Labelled photos from "images", an image-classification folder in EnzoN7/Image-classification. The possible labels are: apricot, avocado, blueberries, cherries, kiwi, peaches, strawberries, watermelons, apples.

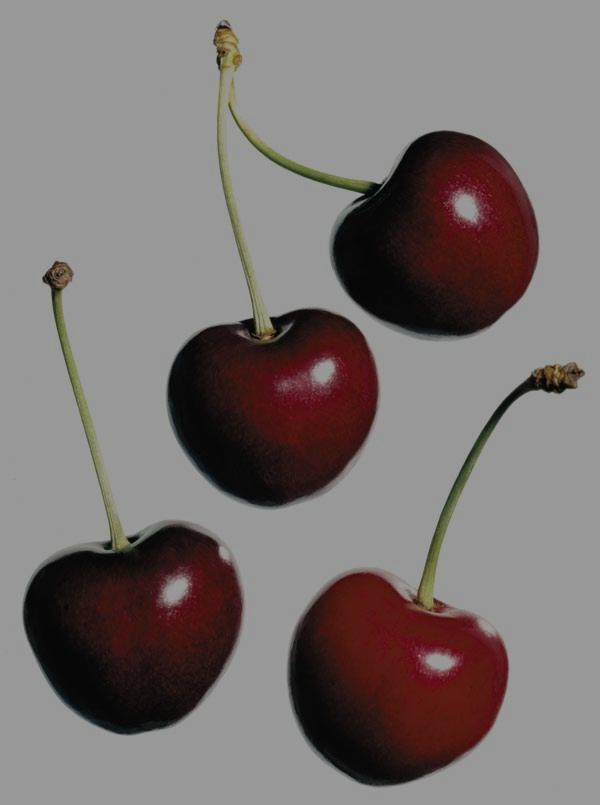
Label: cherries

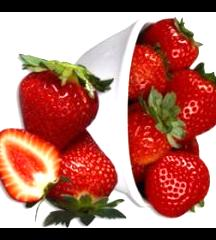
Label: strawberries

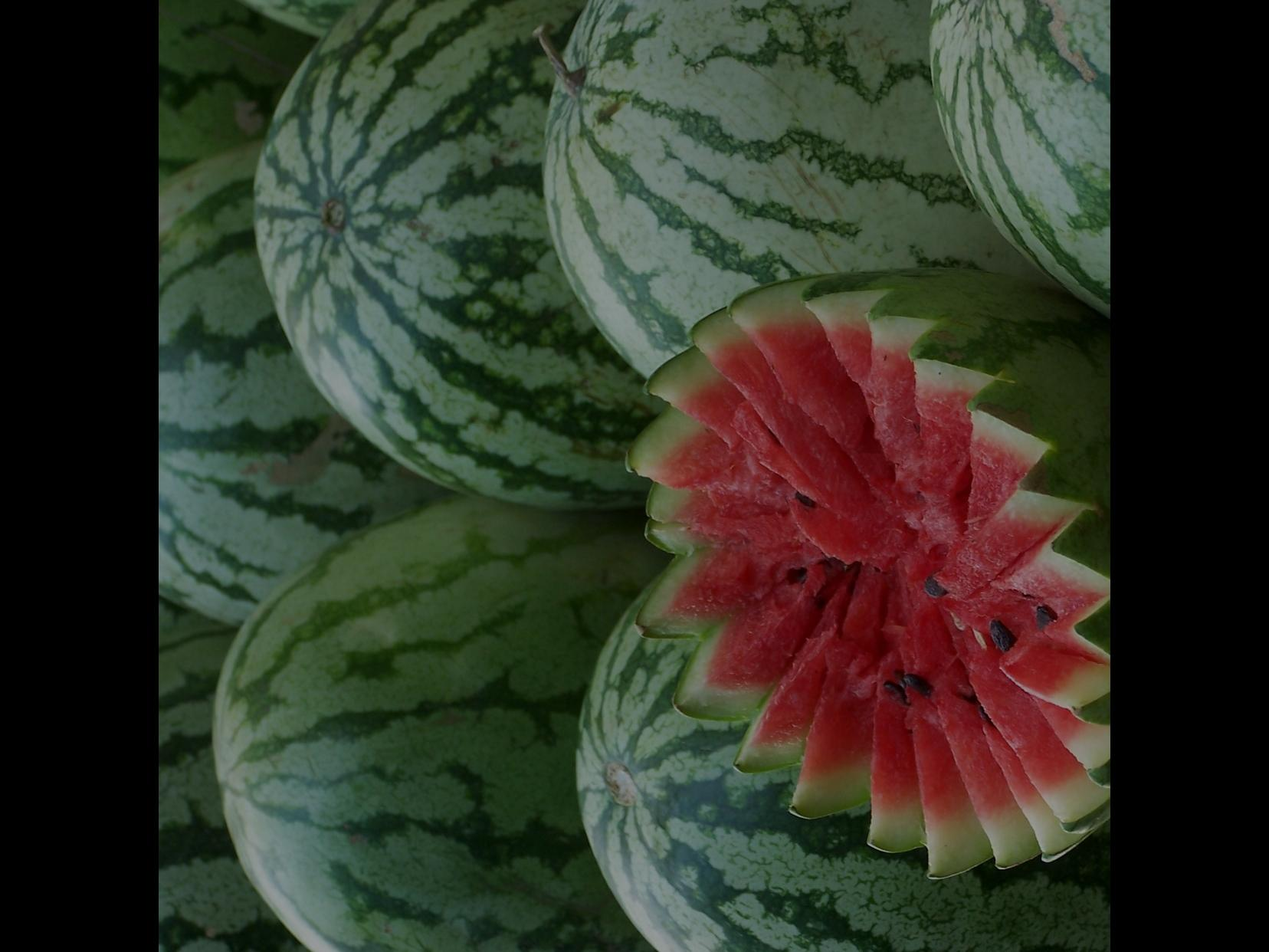
Label: watermelons

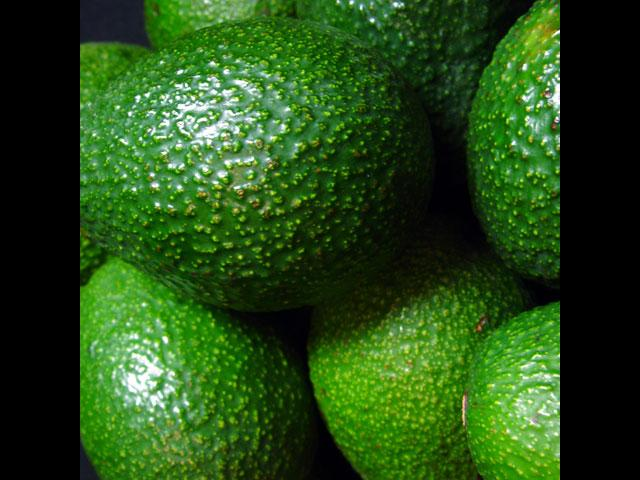
Label: avocado

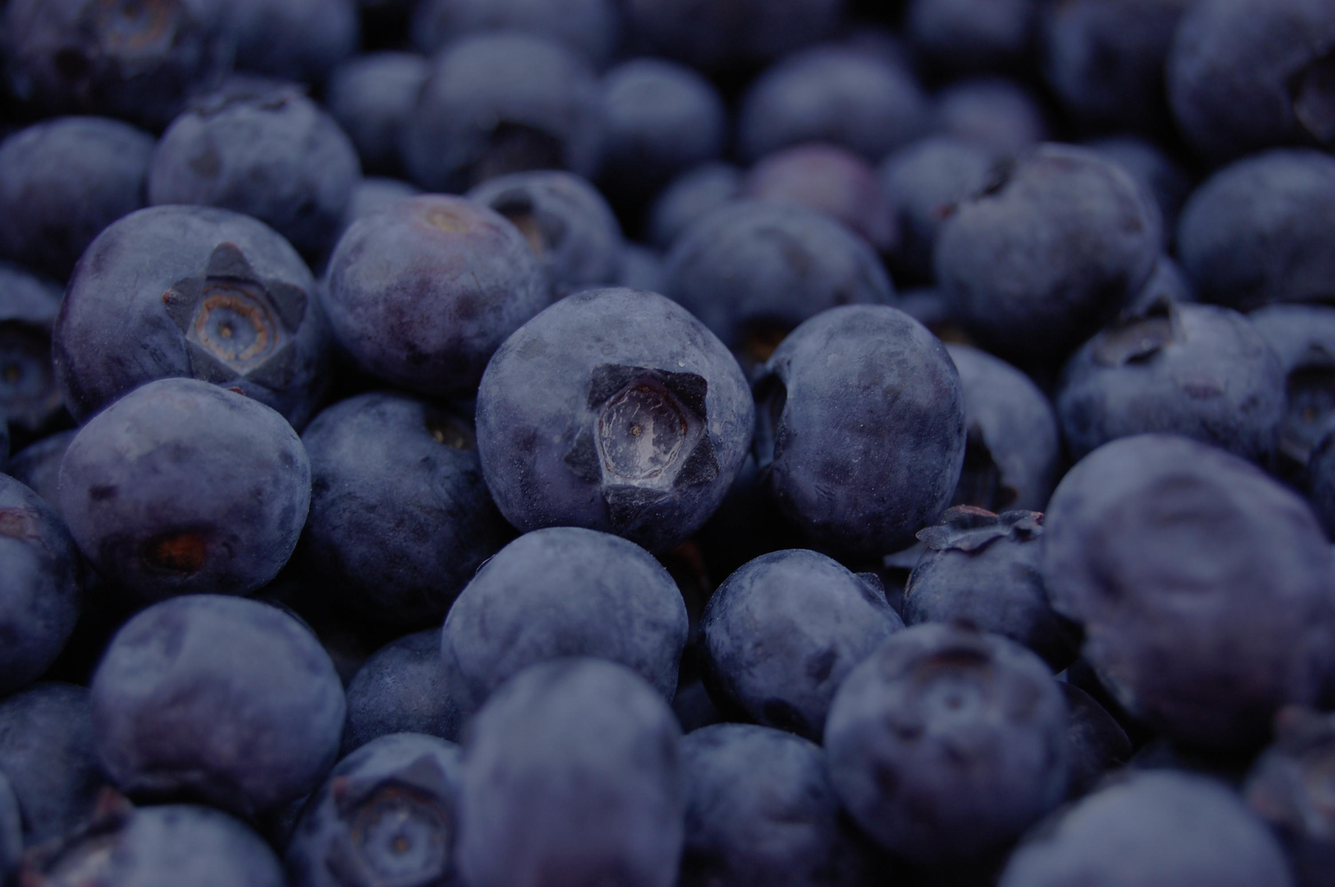
Label: blueberries

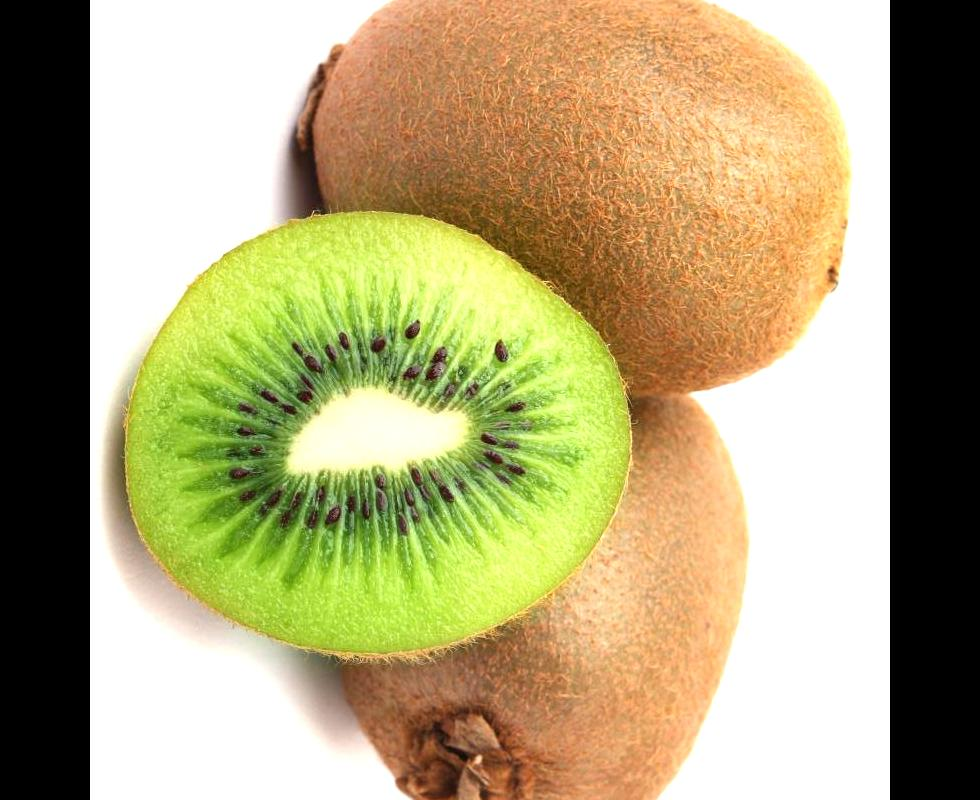
Label: kiwi
